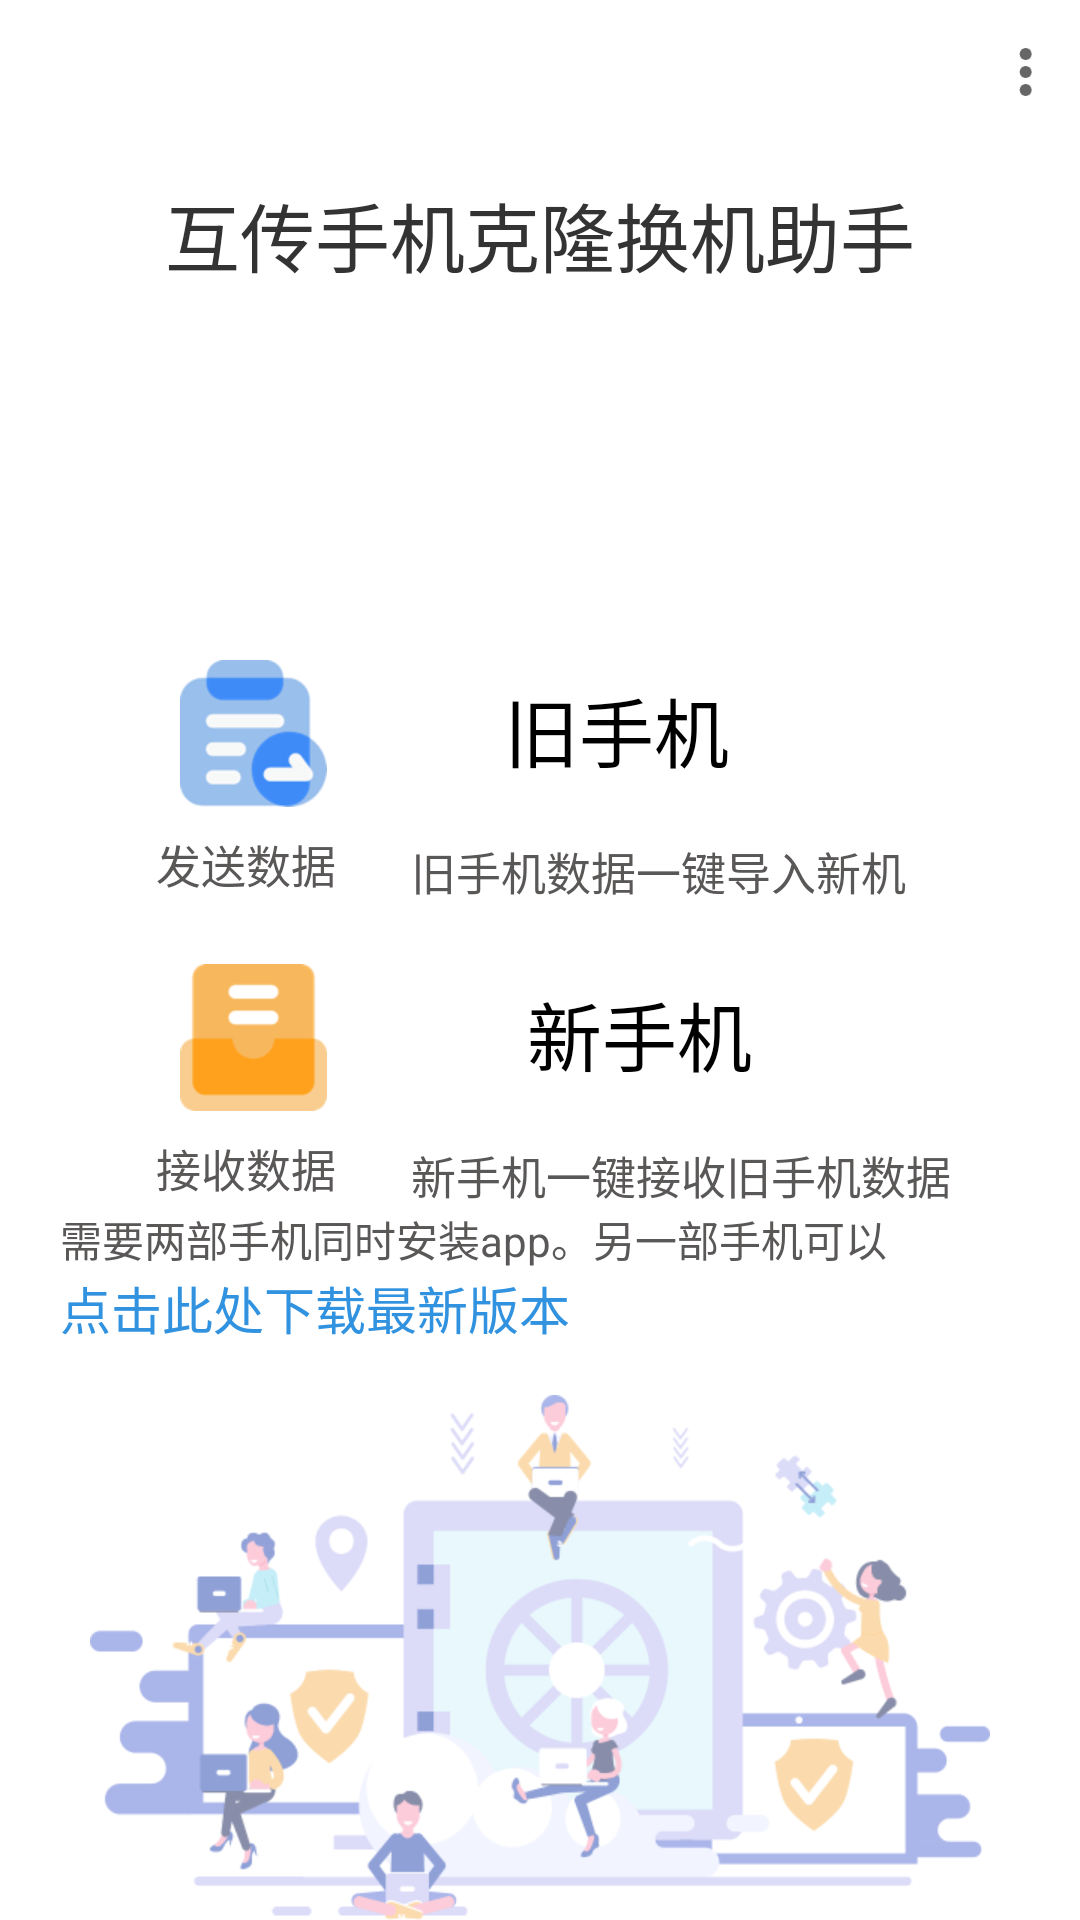

Write the Android layout XML for this screen, with the resource values it uses.
<!-- AndroidManifest.xml: application theme AppThemeSplash -->
<!-- res/layout/fragment_connect.xml -->
<?xml version="1.0" encoding="utf-8"?>
<androidx.constraintlayout.widget.ConstraintLayout xmlns:android="http://schemas.android.com/apk/res/android"
    xmlns:app="http://schemas.android.com/apk/res-auto"
    xmlns:tools="http://schemas.android.com/tools"
    android:layout_width="match_parent"
    android:layout_height="match_parent"
    android:orientation="vertical"
    android:background="@color/white">
    <RelativeLayout
        app:layout_constraintTop_toTopOf="parent"
        app:layout_constraintLeft_toLeftOf="parent"
        app:layout_constraintRight_toRightOf="parent"
        android:layout_marginTop="0dp"
        android:layout_width="match_parent"
        android:layout_height="48dp">

        <TextView
            android:id="@+id/title_tv"
            android:layout_width="wrap_content"
            android:layout_height="wrap_content"
            android:layout_centerInParent="true"
            android:textColor="#ffffff"
            android:textSize="16sp"/>

        <ImageView
            android:id="@+id/menu_iv"
            android:layout_width="wrap_content"
            android:layout_height="wrap_content"
            android:layout_alignParentRight="true"
            android:layout_centerVertical="true"
            android:layout_marginRight="12dp"
            android:background="@mipmap/menu"/>
    </RelativeLayout>
    <TextView
        android:id="@+id/name_clone"
        android:layout_width="wrap_content"
        android:layout_height="wrap_content"
        android:text="@string/Phone_Clone"
        android:textSize="25sp"
        android:textColor="#333333"
        android:layout_marginTop="60dp"
        app:layout_constraintTop_toTopOf="parent"
        app:layout_constraintLeft_toLeftOf="parent"
        app:layout_constraintRight_toRightOf="parent"/>
    <FrameLayout
        android:id="@+id/express_container"
        android:layout_width="match_parent"
        android:layout_height="wrap_content"
        android:layout_marginTop="20dp"
        android:visibility="gone"
        app:layout_constraintTop_toBottomOf="@+id/name_clone"
        app:layout_constraintBottom_toTopOf="@id/old"/>
    <FrameLayout
        android:id="@+id/tengxun"
        android:layout_width="match_parent"
        android:layout_height="wrap_content"
        android:layout_marginTop="20dp"
        android:visibility="visible"
        app:layout_constraintTop_toBottomOf="@+id/name_clone"
        app:layout_constraintBottom_toTopOf="@id/old"/>
    <LinearLayout
        android:id="@+id/old"
        android:layout_width="match_parent"
        android:layout_height="wrap_content"
        app:layout_constraintTop_toTopOf="parent"
        android:background="@mipmap/old_ll_bkg"
        android:layout_marginTop="200dp">

        <androidx.constraintlayout.widget.ConstraintLayout

            android:layout_width="wrap_content"
            android:layout_height="wrap_content"
            android:layout_marginTop="20dp"
            android:id="@+id/cl1">
            <ImageView
                android:id="@+id/send"
                android:layout_width="wrap_content"
                android:layout_height="wrap_content"
                app:layout_constraintTop_toTopOf="@id/cl1"
                app:layout_constraintLeft_toLeftOf="@id/cl1"
                android:background="@mipmap/send"
                android:layout_marginLeft="60dp"/>
            <TextView
                android:id="@+id/send_list"
                android:layout_width="wrap_content"
                android:layout_height="wrap_content"
                app:layout_constraintTop_toBottomOf="@id/send"
                app:layout_constraintLeft_toLeftOf="@id/cl1"
                android:text="@string/send"
                android:textSize="15sp"
                android:textColor="#5A5757"
                android:layout_marginLeft="52dp"
                android:layout_marginTop="8dp"/>
            <TextView
                android:id="@+id/old_phone"
                android:layout_width="wrap_content"
                android:layout_height="wrap_content"
                app:layout_constraintLeft_toRightOf="@id/send"
                app:layout_constraintRight_toRightOf="@id/cl1"
                app:layout_constraintTop_toTopOf="@id/cl1"
                android:text="@string/Old_phone"
                android:textSize="25sp"
                android:textColor="#000000"
                android:layout_marginTop="5dp"/>
            <TextView
                android:layout_width="wrap_content"
                android:layout_height="wrap_content"
                app:layout_constraintTop_toBottomOf="@id/old_phone"
                app:layout_constraintLeft_toRightOf="@id/send_list"
                android:text="@string/old_list"
                android:layout_marginTop="18dp"
                android:layout_marginLeft="25dp"
                android:textColor="#5A5757"
                android:textSize="15sp"/>
        </androidx.constraintlayout.widget.ConstraintLayout>
    </LinearLayout>
    <LinearLayout
        android:id="@+id/news"
        android:layout_width="match_parent"
        android:layout_height="wrap_content"
        app:layout_constraintTop_toBottomOf="@id/old"
        android:background="@mipmap/old_ll_bkg">

        <androidx.constraintlayout.widget.ConstraintLayout
            android:layout_width="wrap_content"
            android:layout_height="wrap_content"
            android:layout_marginTop="20dp"
            android:id="@+id/cl2">
            <ImageView
                android:id="@+id/receive"
                android:layout_width="wrap_content"
                android:layout_height="wrap_content"
                app:layout_constraintTop_toTopOf="@id/cl2"
                app:layout_constraintLeft_toLeftOf="@id/cl2"
                android:background="@mipmap/file"
                android:layout_marginLeft="60dp"/>
            <TextView
                android:id="@+id/receive_list"
                android:layout_width="wrap_content"
                android:layout_height="wrap_content"
                app:layout_constraintTop_toBottomOf="@id/receive"
                app:layout_constraintLeft_toLeftOf="@id/cl2"
                android:text="@string/receive"
                android:textSize="15sp"
                android:textColor="#5A5757"
                android:layout_marginLeft="52dp"
                android:layout_marginTop="8dp"/>
            <TextView
                android:id="@+id/new_phone"
                android:layout_width="wrap_content"
                android:layout_height="wrap_content"
                app:layout_constraintLeft_toRightOf="@id/receive"
                app:layout_constraintRight_toRightOf="@id/cl2"
                app:layout_constraintTop_toTopOf="@id/cl2"
                android:text="@string/new_phone"
                android:textSize="25sp"
                android:textColor="#000000"
                android:layout_marginTop="5dp"/>
            <TextView
                android:layout_width="wrap_content"
                android:layout_height="wrap_content"
                app:layout_constraintTop_toBottomOf="@id/new_phone"
                app:layout_constraintLeft_toRightOf="@id/receive_list"
                android:text="@string/news_list"
                android:layout_marginTop="18dp"
                android:layout_marginLeft="25dp"
                android:textColor="#5A5757"
                android:textSize="15sp"/>
        </androidx.constraintlayout.widget.ConstraintLayout>
    </LinearLayout>
    <LinearLayout
        android:layout_width="match_parent"
        android:layout_height="wrap_content"
        app:layout_constraintTop_toBottomOf="@id/news"
        android:layout_marginLeft="20dp"
        android:orientation="vertical">
        <TextView
            android:layout_width="match_parent"
            android:layout_height="wrap_content"
            android:textColor="#5A5757"
            android:text="@string/need_two"/>
        <TextView
            android:id="@+id/click"
            android:layout_width="match_parent"
            android:layout_height="wrap_content"
            android:text="@string/click_here"
            android:textSize="17sp"
            android:textColor="#3192DF"/>

    </LinearLayout>
    <ImageView
        android:layout_width="wrap_content"
        android:layout_height="0dp"
        app:layout_constraintLeft_toLeftOf="parent"
        app:layout_constraintRight_toRightOf="parent"
        app:layout_constraintBottom_toBottomOf="parent"
        android:background="@mipmap/page_bkg"/>

</androidx.constraintlayout.widget.ConstraintLayout>
<!-- resources referenced by this layout -->
<resources>
  <color name="white">#FFFFFFFF</color>
  <!-- mipmap file: png bitmap (mipmap-xhdpi, 3047 bytes) -->
  <!-- mipmap menu: png bitmap (mipmap-xhdpi, 463 bytes) -->
  <!-- mipmap page_bkg: png bitmap (mipmap-xhdpi, 38127 bytes) -->
  <!-- mipmap send: png bitmap (mipmap-xhdpi, 6334 bytes) -->
  <string name="Old_phone">旧手机</string>
  <string name="Phone_Clone">互传手机克隆换机助手</string>
  <string name="click_here">点击此处下载最新版本</string>
  <string name="need_two">需要两部手机同时安装app。另一部手机可以</string>
  <string name="new_phone">新手机</string>
  <string name="news_list">新手机一键接收旧手机数据</string>
  <string name="old_list">旧手机数据一键导入新机</string>
  <string name="receive">接收数据</string>
  <string name="send">发送数据</string>
  <style name="AppThemeSplash" parent="Theme.AppCompat.NoActionBar">
          <item name="windowActionBar">false</item>//取消Actionbar
          <item name="windowNoTitle">true</item>
          <item name="android:windowBackground">@mipmap/start_vp</item>//设置背景
  
      </style>
</resources>
